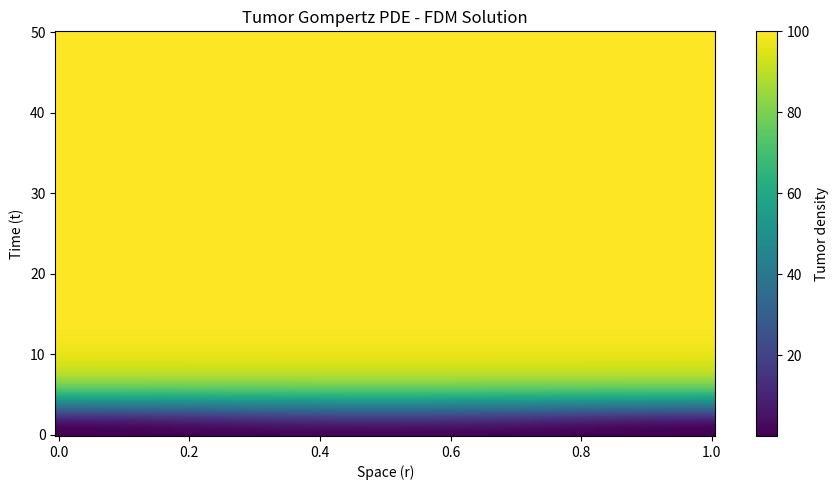
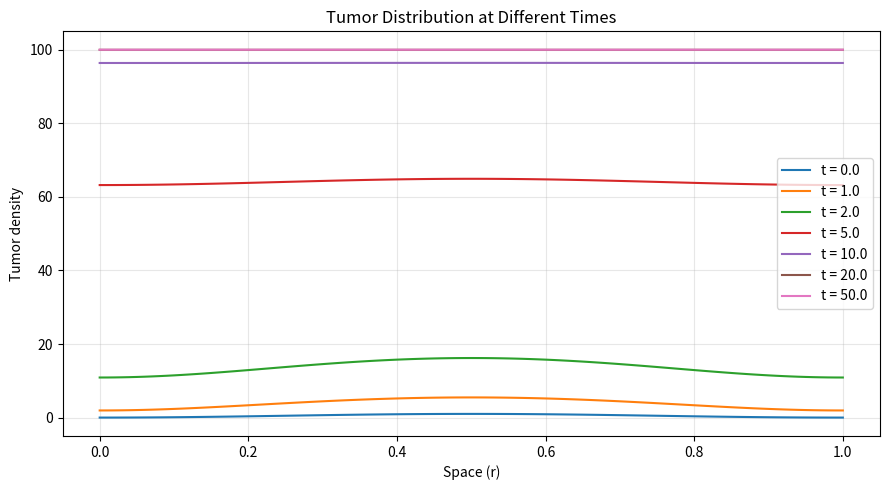
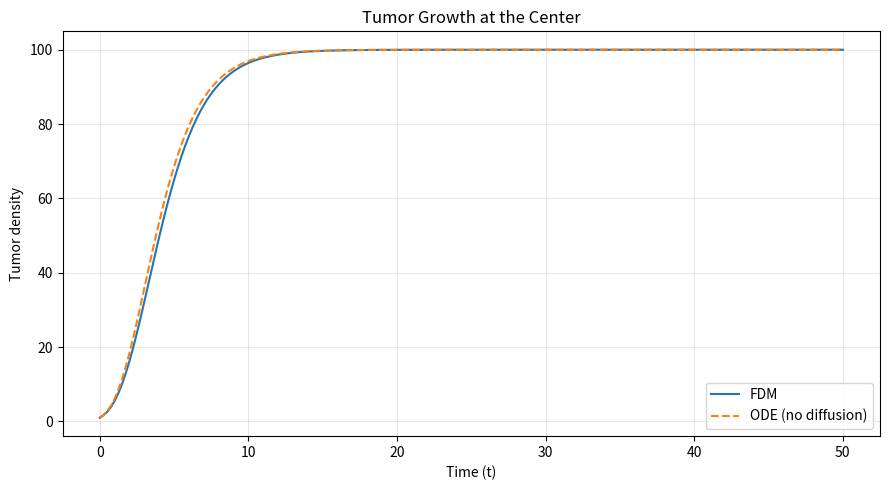
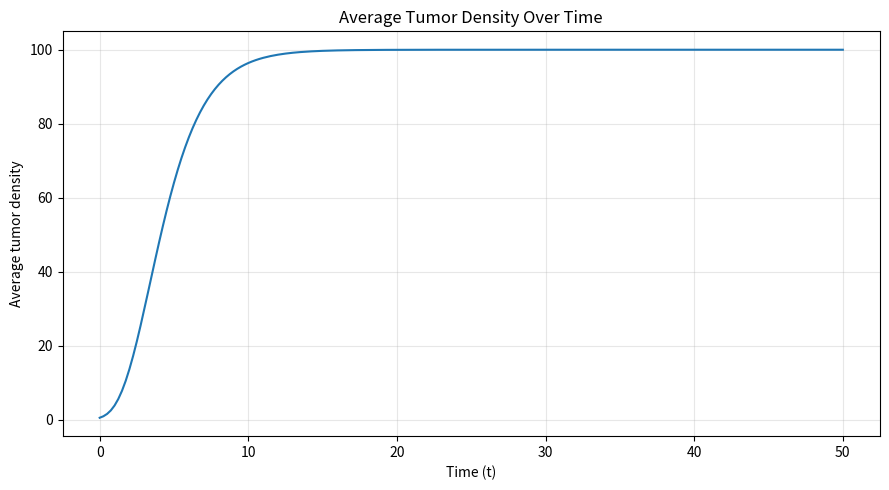

The matplotlib source for these figures, in order:
import numpy as np
import matplotlib.pyplot as plt
from scipy.integrate import solve_ivp

# ---------------- Parameters ----------------
m_C, x_N, D_x = 0.5, 100.0, 0.01
x0, epsilon = 1.0, 1e-4
L, T = 1.0, 50.0
N = 100
dr = L / N
r = np.linspace(0, L, N + 1)
t_eval = np.linspace(0, T, 201)

# np.trapezoid exists only in NumPy >= 2.0
trapz = getattr(np, "trapezoid", None) or np.trapz


def initial_condition(r):
    return epsilon + (x0 - epsilon) * np.sin(np.pi * r / L) ** 2


def laplacian(x):
    d2x = np.zeros_like(x)
    d2x[1:-1] = (x[2:] - 2 * x[1:-1] + x[:-2]) / dr**2
    d2x[0] = 2 * (x[1] - x[0]) / dr**2        # zero-flux
    d2x[-1] = 2 * (x[-2] - x[-1]) / dr**2     # zero-flux
    return d2x


def gompertz_pde(t, x):
    x_safe = np.maximum(x, 1e-12)
    return D_x * laplacian(x) + m_C * x * np.log(x_N / x_safe)


solution = solve_ivp(gompertz_pde, (0, T), initial_condition(r),
                     method="RK45", t_eval=t_eval, rtol=1e-6, atol=1e-8)
if not solution.success:
    raise RuntimeError(solution.message)

X = solution.y.T
print("Solution shape:", X.shape)
print("Min / Max density:", X.min(), X.max())

np.savez("fdm_solution.npz", r=r, t=solution.t, X=X)   # reusable by other scripts

# ---------------- Sanity check vs pure-ODE (no diffusion) ----------------
i_c = N // 2
x_ode = np.exp(np.log(x_N) + (np.log(initial_condition(r[i_c])) - np.log(x_N))
               * np.exp(-m_C * solution.t))
print("Max |FDM - ODE| at centre:", np.max(np.abs(X[:, i_c] - x_ode)))

# ---------------- Plots ----------------
plt.figure(figsize=(9, 5))
plt.pcolormesh(r, solution.t, X, shading="auto", cmap="viridis")
plt.colorbar(label="Tumor density")
plt.xlabel("Space (r)"); plt.ylabel("Time (t)")
plt.title("Tumor Gompertz PDE - FDM Solution")
plt.tight_layout(); plt.show()

plt.figure(figsize=(9, 5))
for time in [0, 1, 2, 5, 10, 20, 50]:
    k = np.argmin(np.abs(solution.t - time))
    plt.plot(r, X[k], label=f"t = {solution.t[k]:.1f}")
plt.xlabel("Space (r)"); plt.ylabel("Tumor density")
plt.title("Tumor Distribution at Different Times")
plt.legend(); plt.grid(alpha=0.3); plt.tight_layout(); plt.show()

plt.figure(figsize=(9, 5))
plt.plot(solution.t, X[:, i_c], label="FDM")
plt.plot(solution.t, x_ode, "--", label="ODE (no diffusion)")
plt.xlabel("Time (t)"); plt.ylabel("Tumor density")
plt.title("Tumor Growth at the Center")
plt.legend(); plt.grid(alpha=0.3); plt.tight_layout(); plt.show()

plt.figure(figsize=(9, 5))
plt.plot(solution.t, trapz(X, r, axis=1) / L)
plt.xlabel("Time (t)"); plt.ylabel("Average tumor density")
plt.title("Average Tumor Density Over Time")
plt.grid(alpha=0.3); plt.tight_layout(); plt.show()
